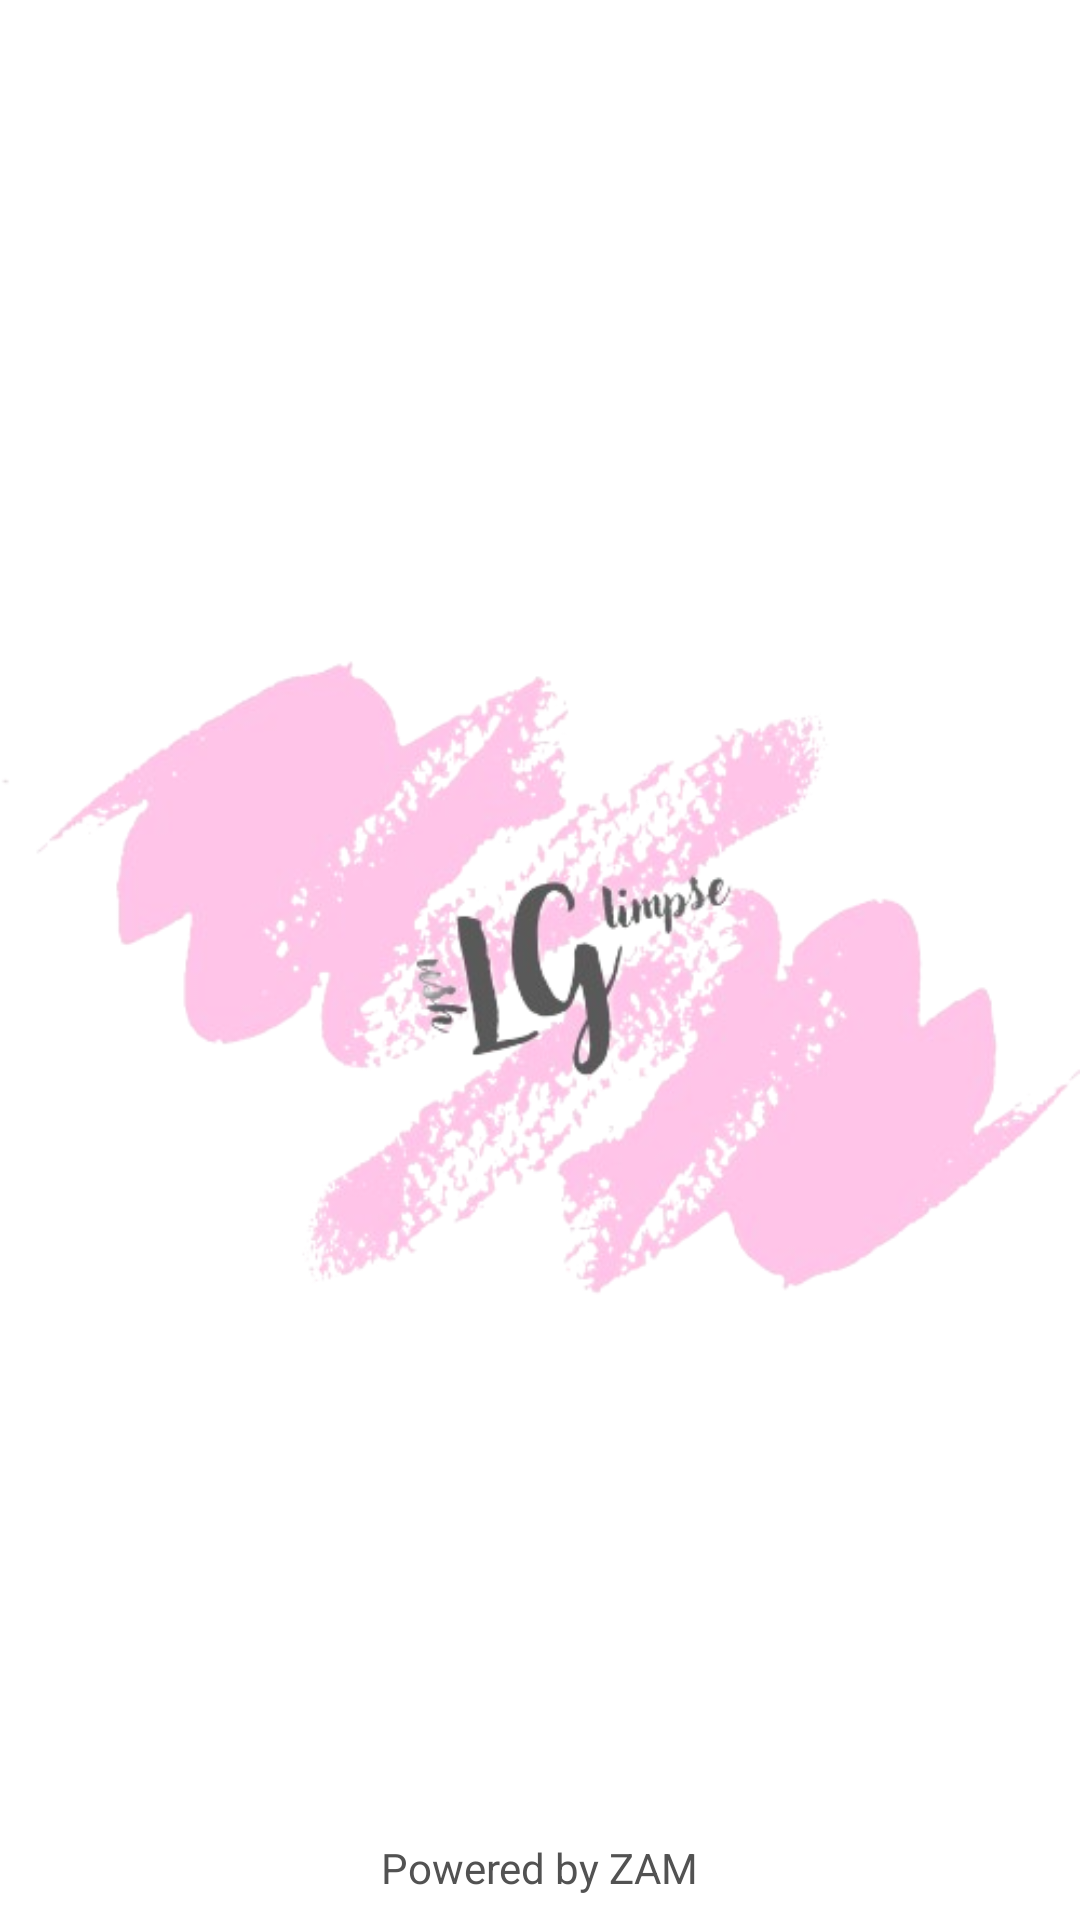

Write the Android layout XML for this screen, with the resource values it uses.
<!-- AndroidManifest.xml: application theme Theme.ShoesECommerceApp -->
<!-- res/layout/activity_splash_screen.xml -->
<?xml version="1.0" encoding="utf-8"?>
<androidx.constraintlayout.widget.ConstraintLayout xmlns:android="http://schemas.android.com/apk/res/android"
    xmlns:app="http://schemas.android.com/apk/res-auto"
    xmlns:tools="http://schemas.android.com/tools"
    android:layout_width="match_parent"
    android:layout_height="match_parent"
    android:background="@color/white"
    tools:context=".SplashScreen">

    <ImageView
        android:id="@+id/imageView"
        android:layout_width="wrap_content"
        android:layout_height="wrap_content"
        android:background="@color/white"
        android:backgroundTint="@color/white"
        app:layout_constraintBottom_toBottomOf="parent"
        app:layout_constraintEnd_toEndOf="parent"
        app:layout_constraintStart_toStartOf="parent"
        app:layout_constraintTop_toTopOf="parent"
        app:layout_constraintVertical_bias="0.417"
        app:srcCompat="@drawable/logo_2" />

    <TextView
        android:id="@+id/textView"
        android:layout_width="wrap_content"
        android:layout_height="wrap_content"
        android:layout_marginBottom="8dp"
        android:text="Powered by ZAM"
        android:textColor="@color/hint"
        app:layout_constraintBottom_toBottomOf="parent"
        app:layout_constraintEnd_toEndOf="parent"
        app:layout_constraintStart_toStartOf="parent" />

</androidx.constraintlayout.widget.ConstraintLayout>
<!-- resources referenced by this layout -->
<resources>
  <color name="hint">#525252</color>
  <color name="white">#FFFFFFFF</color>
  <!-- drawable logo_2: png bitmap (drawable, 140423 bytes) -->
  <style name="Theme.ShoesECommerceApp" parent="Base.Theme.ShoesECommerceApp" />
  <style name="Base.Theme.ShoesECommerceApp" parent="Theme.Material3.DayNight.NoActionBar">
          
           <item name="colorPrimary">@color/Main</item>
           <item name="colorPrimaryVariant">@color/Main</item>
          <item name="android:windowLightStatusBar">true</item>
      </style>
  <color name="Main">#FFE1F3</color>
</resources>
